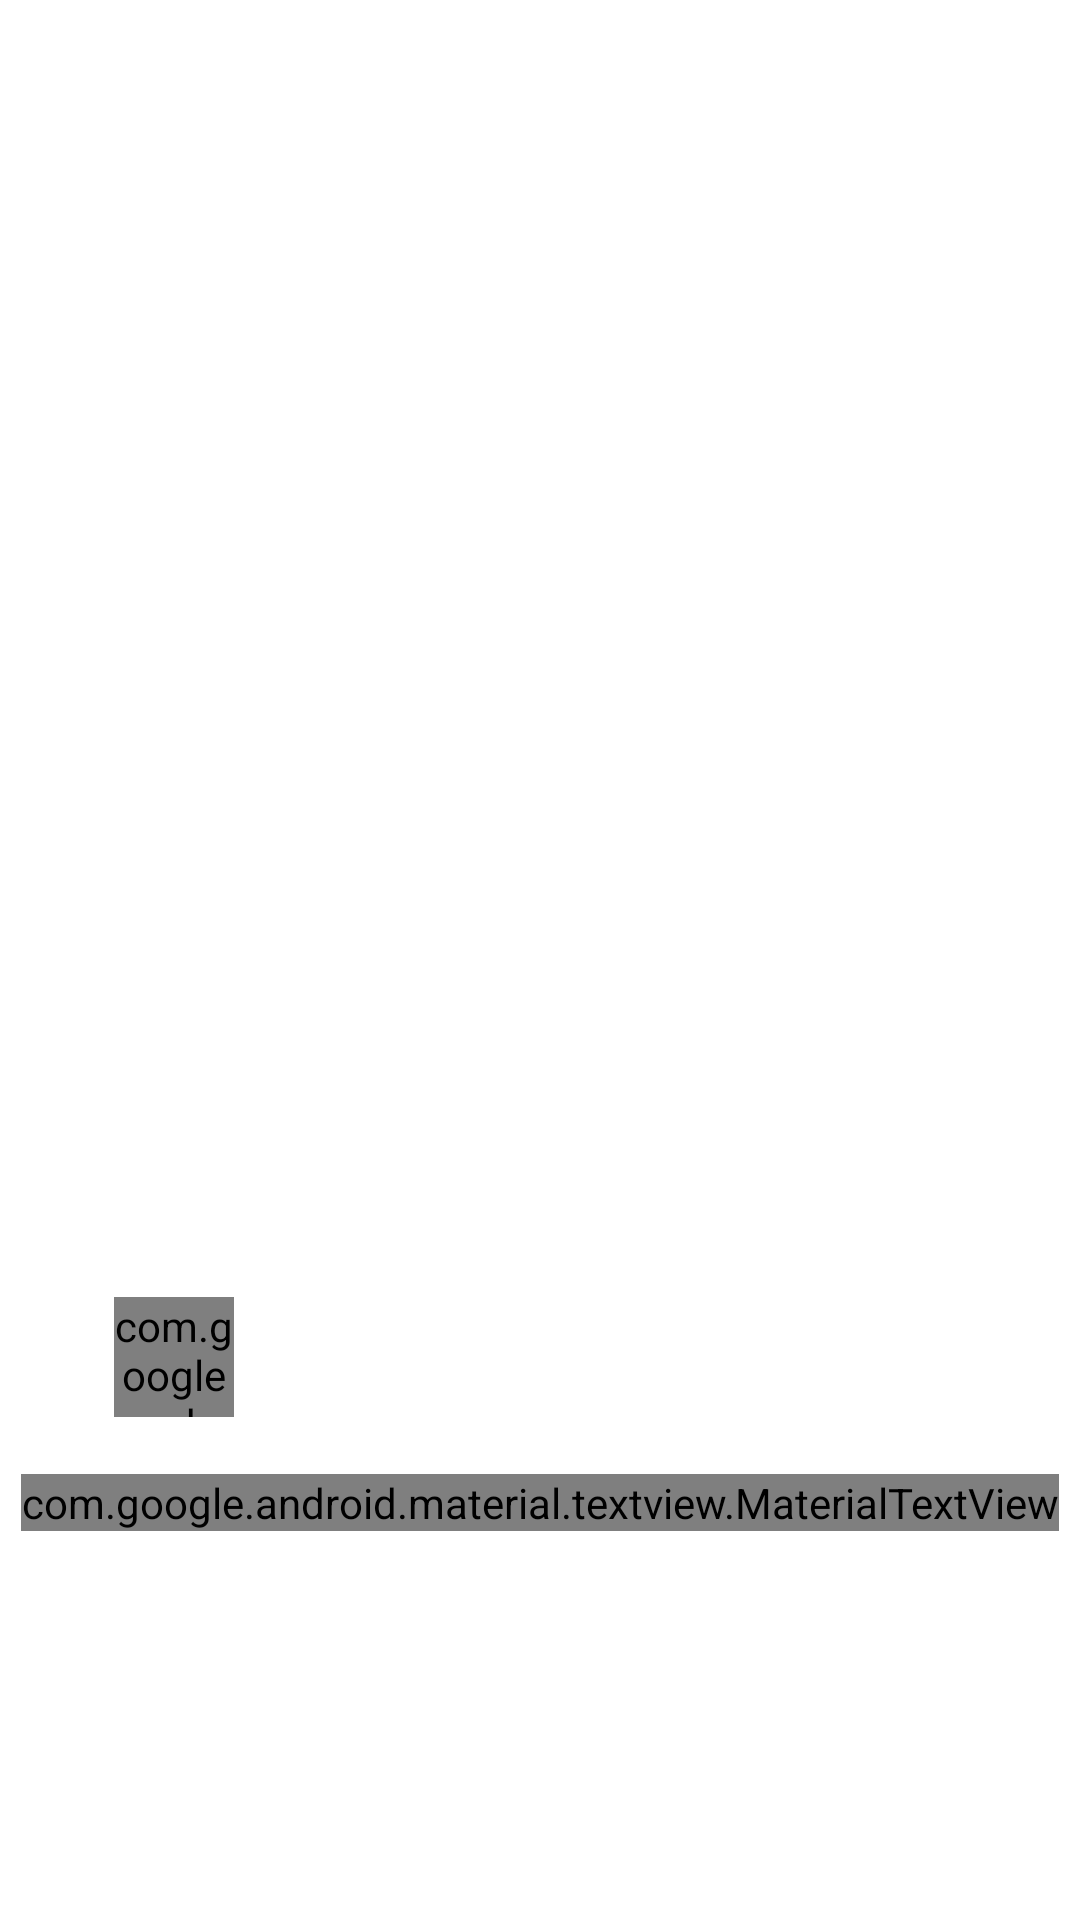

This screen was rendered from an Android layout file. Write that file and the resources it references.
<!-- AndroidManifest.xml: application theme Theme.Movies -->
<!-- res/layout/movie_item.xml -->
<?xml version="1.0" encoding="utf-8"?>
<androidx.constraintlayout.widget.ConstraintLayout xmlns:android="http://schemas.android.com/apk/res/android"
    xmlns:app="http://schemas.android.com/apk/res-auto"
    android:layout_width="match_parent"
    android:layout_height="@dimen/movie_item_height"
    android:layout_gravity="center"
    android:layout_marginHorizontal="@dimen/movie_item_margin_horizontal"
    android:layout_marginVertical="@dimen/movie_item_margin_vertical"
    android:background="@drawable/ripple"
    android:backgroundTint="@null"
    android:clickable="true"
    android:focusable="true"
    android:orientation="vertical">

    <com.google.android.material.imageview.ShapeableImageView
        android:id="@+id/poster"
        android:layout_width="@dimen/zero"
        android:layout_height="@dimen/zero"
        android:layout_marginTop="@dimen/movie_item_poster_margin_top"
        android:clickable="false"
        app:layout_constraintEnd_toEndOf="parent"
        app:layout_constraintHeight_percent="@dimen/movie_poster_height_percent"
        app:layout_constraintStart_toStartOf="parent"
        app:layout_constraintTop_toTopOf="parent"
        app:layout_constraintWidth_percent="@dimen/movie_poster_poster_height_percent" />

    <com.google.android.material.progressindicator.CircularProgressIndicator
        android:id="@+id/rating_progress"
        android:layout_width="@dimen/fragment_detail_rating_progress_size"
        android:layout_height="@dimen/fragment_detail_rating_progress_size"
        android:layout_marginStart="@dimen/fragment_detail_rating_progress_margin_start"
        android:layout_marginTop="@dimen/fragment_detail_rating_progress_margin_top"
        android:background="@drawable/round_back"
        app:indicatorColor="@color/red"
        app:indicatorInset="@dimen/fragment_detail_rating_indicator_inset"
        app:indicatorSize="@dimen/fragment_detail_rating_indicator_size"
        app:layout_constraintStart_toStartOf="@id/poster"
        app:layout_constraintTop_toBottomOf="@id/poster"
        app:trackThickness="@dimen/fragment_detail_rating_indicator_track_thickness" />

    <com.google.android.material.textview.MaterialTextView
        android:id="@+id/rating_value"
        android:layout_width="@dimen/zero"
        android:layout_height="@dimen/zero"
        android:layout_margin="@dimen/rating_value_margin"
        android:gravity="center"
        android:textColor="@color/white"
        app:autoSizeMaxTextSize="@dimen/rating_value_max_text_size"
        app:autoSizeMinTextSize="@dimen/rating_value_min_text_size"
        app:autoSizeStepGranularity="@dimen/rating_value_step_size"
        app:autoSizeTextType="uniform"
        app:layout_constraintBottom_toBottomOf="@id/rating_progress"
        app:layout_constraintEnd_toEndOf="@id/rating_progress"
        app:layout_constraintStart_toStartOf="@id/rating_progress"
        app:layout_constraintTop_toTopOf="@id/rating_progress" />

    <com.google.android.material.textview.MaterialTextView
        android:id="@+id/title"
        android:layout_width="wrap_content"
        android:layout_height="wrap_content"
        android:ellipsize="end"
        android:maxLines="@dimen/movie_item_title_max_lines"
        android:textAlignment="center"
        android:textColor="@color/black"
        android:textStyle="bold"
        app:layout_constraintEnd_toEndOf="parent"
        app:layout_constraintStart_toStartOf="parent"
        app:layout_constraintTop_toBottomOf="@id/rating_progress" />

    <com.google.android.material.textview.MaterialTextView
        android:id="@+id/release"
        android:layout_width="wrap_content"
        android:layout_height="wrap_content"
        android:ellipsize="end"
        android:maxLines="@dimen/movie_item_release_max_lines"
        android:textAlignment="center"
        android:textColor="@color/gray"
        app:layout_constraintEnd_toEndOf="parent"
        app:layout_constraintStart_toStartOf="parent"
        app:layout_constraintTop_toBottomOf="@id/title" />

</androidx.constraintlayout.widget.ConstraintLayout>
<!-- resources referenced by this layout -->
<resources>
  <dimen name="fragment_detail_rating_indicator_inset">2dp</dimen>
  <dimen name="fragment_detail_rating_indicator_size">36dp</dimen>
  <dimen name="fragment_detail_rating_indicator_track_thickness">4dp</dimen>
  <dimen name="fragment_detail_rating_progress_margin_start">20dp</dimen>
  <dimen name="fragment_detail_rating_progress_margin_top">-20dp</dimen>
  <dimen name="fragment_detail_rating_progress_size">40dp</dimen>
  <dimen name="movie_item_height">300dp</dimen>
  <dimen name="movie_item_margin_horizontal">8dp</dimen>
  <dimen name="movie_item_margin_vertical">6dp</dimen>
  <dimen name="movie_item_poster_margin_top">4dp</dimen>
  <item name="movie_item_release_max_lines" format="integer" type="dimen">1</item>
  <item name="movie_item_title_max_lines" format="integer" type="dimen">2</item>
  <item name="movie_poster_height_percent" format="float" type="dimen">0.7</item>
  <item name="movie_poster_poster_height_percent" format="float" type="dimen">0.90</item>
  <dimen name="rating_value_margin">4dp</dimen>
  <dimen name="rating_value_max_text_size">14sp</dimen>
  <dimen name="rating_value_min_text_size">8sp</dimen>
  <dimen name="rating_value_step_size">1sp</dimen>
  <dimen name="zero">0dp</dimen>
  <!-- drawable ripple (drawable) -->
  <?xml version="1.0" encoding="utf-8"?>
  <ripple xmlns:android="http://schemas.android.com/apk/res/android"
      android:color="@color/ripple_color_default">
      <item android:id="@android:id/background">
          <shape android:shape="rectangle">
              <solid android:color="@color/white" />
          </shape>
      </item>
  </ripple>
  <!-- drawable round_back (drawable) -->
  <?xml version="1.0" encoding="utf-8"?>
  <shape xmlns:android="http://schemas.android.com/apk/res/android"
      android:shape="oval">
      <stroke
          android:width="1dp"
          android:color="#99000000" />
      <solid android:color="#99000000" />
  </shape>
  <style name="Theme.Movies" parent="Theme.MaterialComponents.DayNight.DarkActionBar">
          
          <item name="colorPrimary">@color/gray</item>
          <item name="colorPrimaryVariant">@color/light_gray</item>
          <item name="colorOnPrimary">@color/white</item>
          
          <item name="colorSecondary">@color/teal_200</item>
          <item name="colorSecondaryVariant">@color/teal_700</item>
          <item name="colorOnSecondary">@color/black</item>
          
          <item name="android:statusBarColor" tools:targetApi="l">?attr/colorPrimaryVariant</item>
          
      </style>
  <!-- not gathered from this repository: default colours our renderer supplied (Android Studio template values) -->
  <color name="teal_200">#FF03DAC5</color>
  <color name="teal_700">#FF018786</color>
  <color name="black">#FF000000</color>
  <color name="white">#FFFFFFFF</color>
</resources>
